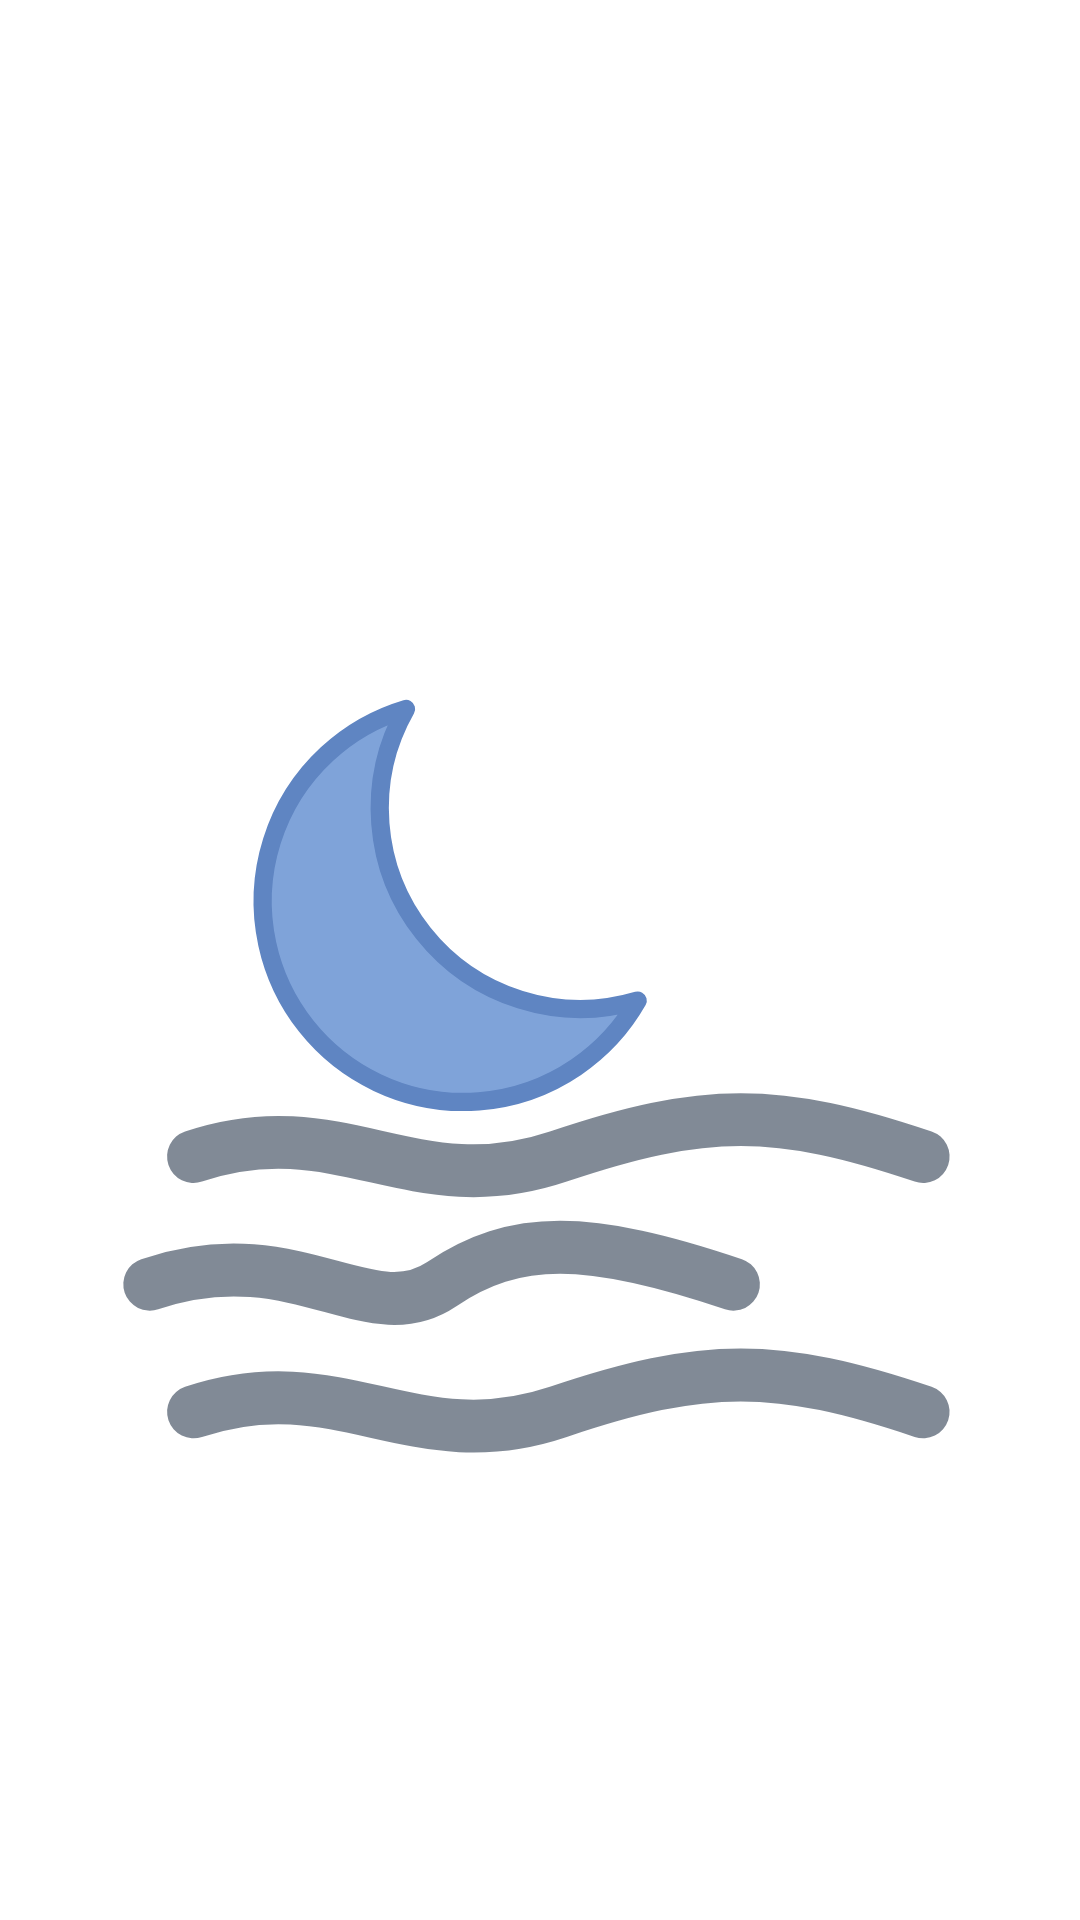

The Android layout XML behind this screen, and the referenced resources:
<!-- AndroidManifest.xml: fallback theme Theme.MaterialComponents.DayNight.NoActionBar -->
<!-- res/layout/weather_fog_night_animated.xml -->
<?xml version="1.0" encoding="utf-8"?>
<ProgressBar xmlns:android="http://schemas.android.com/apk/res/android"
    android:id="@+id/weather_animated"
    style="@style/WeatherWidget.AnimatedIcon"
    android:indeterminateDrawable="@drawable/weather_fog_night_animated" />
<!-- resources referenced by this layout -->
<resources>
  <!-- drawable weather_fog_night_animated: vector/xml drawable (drawable, 8178 chars, omitted) -->
  <style name="WeatherWidget.AnimatedIcon">
          <item name="android:layout_width">match_parent</item>
          <item name="android:layout_height">match_parent</item>
          <item name="android:importantForAccessibility">no</item>
          <item name="android:indeterminate">true</item>
      </style>
</resources>
